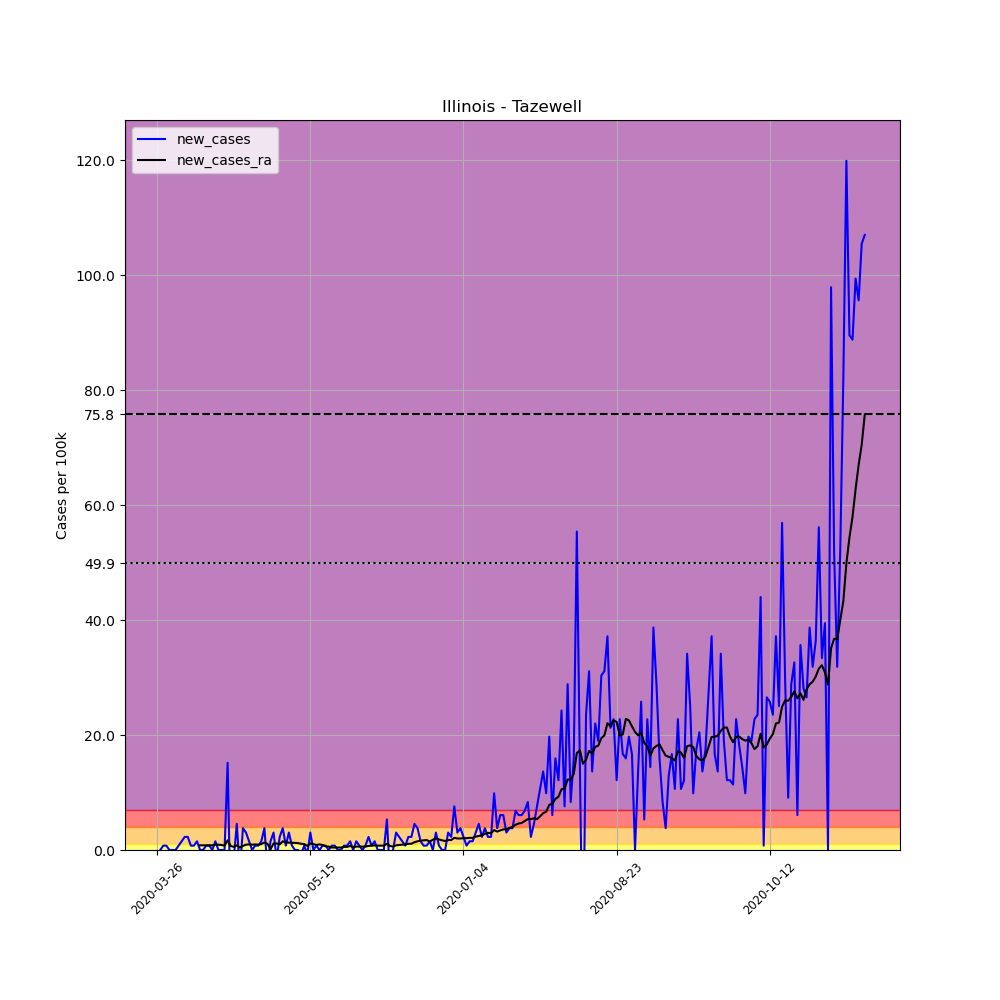

Data behind this chart, as committed beside it:
, date, county, state, fips, cases, deaths, COUNTY, STNAME, CTYNAME, POPESTIMATE2019, per_100k, new_cases, new_cases_ra
366876, 2020-03-26, Tazewell, Illinois, 17179, 2, 0, 179, Illinois, Tazewell, 131803, 1.517, , 
366877, 2020-03-27, Tazewell, Illinois, 17179, 2, 0, 179, Illinois, Tazewell, 131803, 1.517, 0.0, 
366878, 2020-03-28, Tazewell, Illinois, 17179, 3, 0, 179, Illinois, Tazewell, 131803, 2.276, 0.7587, 
366879, 2020-03-29, Tazewell, Illinois, 17179, 4, 0, 179, Illinois, Tazewell, 131803, 3.035, 0.7587, 
366880, 2020-03-30, Tazewell, Illinois, 17179, 4, 0, 179, Illinois, Tazewell, 131803, 3.035, 0.0, 
366881, 2020-03-31, Tazewell, Illinois, 17179, 4, 0, 179, Illinois, Tazewell, 131803, 3.035, 0.0, 
366882, 2020-04-01, Tazewell, Illinois, 17179, 4, 0, 179, Illinois, Tazewell, 131803, 3.035, 0.0, 
366883, 2020-04-02, Tazewell, Illinois, 17179, 5, 0, 179, Illinois, Tazewell, 131803, 3.794, 0.7587, 
366884, 2020-04-03, Tazewell, Illinois, 17179, 7, 0, 179, Illinois, Tazewell, 131803, 5.311, 1.517, 
366885, 2020-04-04, Tazewell, Illinois, 17179, 10, 0, 179, Illinois, Tazewell, 131803, 7.587, 2.276, 
366886, 2020-04-05, Tazewell, Illinois, 17179, 13, 0, 179, Illinois, Tazewell, 131803, 9.863, 2.276, 
366887, 2020-04-06, Tazewell, Illinois, 17179, 14, 1, 179, Illinois, Tazewell, 131803, 10.62, 0.7587, 
366888, 2020-04-07, Tazewell, Illinois, 17179, 15, 1, 179, Illinois, Tazewell, 131803, 11.38, 0.7587, 
366889, 2020-04-08, Tazewell, Illinois, 17179, 17, 2, 179, Illinois, Tazewell, 131803, 12.9, 1.517, 
366890, 2020-04-09, Tazewell, Illinois, 17179, 17, 2, 179, Illinois, Tazewell, 131803, 12.9, 0.0, 0.8129
366891, 2020-04-10, Tazewell, Illinois, 17179, 17, 2, 179, Illinois, Tazewell, 131803, 12.9, 0.0, 0.8129
366892, 2020-04-11, Tazewell, Illinois, 17179, 18, 2, 179, Illinois, Tazewell, 131803, 13.66, 0.7587, 0.8129
366893, 2020-04-12, Tazewell, Illinois, 17179, 19, 2, 179, Illinois, Tazewell, 131803, 14.42, 0.7587, 0.8129
366894, 2020-04-13, Tazewell, Illinois, 17179, 19, 2, 179, Illinois, Tazewell, 131803, 14.42, 0.0, 0.8129
366895, 2020-04-14, Tazewell, Illinois, 17179, 21, 3, 179, Illinois, Tazewell, 131803, 15.93, 1.517, 0.9213
366896, 2020-04-15, Tazewell, Illinois, 17179, 21, 3, 179, Illinois, Tazewell, 131803, 15.93, 0.0, 0.9213
366897, 2020-04-16, Tazewell, Illinois, 17179, 21, 3, 179, Illinois, Tazewell, 131803, 15.93, 0.0, 0.8671
366898, 2020-04-17, Tazewell, Illinois, 17179, 21, 3, 179, Illinois, Tazewell, 131803, 15.93, 0.0, 0.7587
366899, 2020-04-18, Tazewell, Illinois, 17179, 41, 3, 179, Illinois, Tazewell, 131803, 31.11, 15.17, 1.68
366900, 2020-04-19, Tazewell, Illinois, 17179, 26, 3, 179, Illinois, Tazewell, 131803, 19.73, -11.38, 0.7045
366901, 2020-04-20, Tazewell, Illinois, 17179, 24, 3, 179, Illinois, Tazewell, 131803, 18.21, -1.517, 0.5419
366902, 2020-04-21, Tazewell, Illinois, 17179, 30, 3, 179, Illinois, Tazewell, 131803, 22.76, 4.552, 0.8129
366903, 2020-04-22, Tazewell, Illinois, 17179, 25, 3, 179, Illinois, Tazewell, 131803, 18.97, -3.794, 0.4335
366904, 2020-04-23, Tazewell, Illinois, 17179, 30, 3, 179, Illinois, Tazewell, 131803, 22.76, 3.794, 0.7045
366905, 2020-04-24, Tazewell, Illinois, 17179, 34, 3, 179, Illinois, Tazewell, 131803, 25.8, 3.035, 0.9213
366906, 2020-04-25, Tazewell, Illinois, 17179, 36, 3, 179, Illinois, Tazewell, 131803, 27.31, 1.517, 0.9755
366907, 2020-04-26, Tazewell, Illinois, 17179, 36, 3, 179, Illinois, Tazewell, 131803, 27.31, 0.0, 0.9213
366908, 2020-04-27, Tazewell, Illinois, 17179, 37, 3, 179, Illinois, Tazewell, 131803, 28.07, 0.7587, 0.9755
366909, 2020-04-28, Tazewell, Illinois, 17179, 38, 3, 179, Illinois, Tazewell, 131803, 28.83, 0.7587, 0.9213
366910, 2020-04-29, Tazewell, Illinois, 17179, 40, 3, 179, Illinois, Tazewell, 131803, 30.35, 1.517, 1.03
366911, 2020-04-30, Tazewell, Illinois, 17179, 45, 3, 179, Illinois, Tazewell, 131803, 34.14, 3.794, 1.301
366912, 2020-05-01, Tazewell, Illinois, 17179, 41, 3, 179, Illinois, Tazewell, 131803, 31.11, -3.035, 1.084
366913, 2020-05-02, Tazewell, Illinois, 17179, 43, 3, 179, Illinois, Tazewell, 131803, 32.62, 1.517, 0.1084
366914, 2020-05-03, Tazewell, Illinois, 17179, 47, 3, 179, Illinois, Tazewell, 131803, 35.66, 3.035, 1.138
366915, 2020-05-04, Tazewell, Illinois, 17179, 45, 3, 179, Illinois, Tazewell, 131803, 34.14, -1.517, 1.138
366916, 2020-05-05, Tazewell, Illinois, 17179, 48, 3, 179, Illinois, Tazewell, 131803, 36.42, 2.276, 0.9755
366917, 2020-05-06, Tazewell, Illinois, 17179, 53, 3, 179, Illinois, Tazewell, 131803, 40.21, 3.794, 1.517
366918, 2020-05-07, Tazewell, Illinois, 17179, 54, 3, 179, Illinois, Tazewell, 131803, 40.97, 0.7587, 1.301
366919, 2020-05-08, Tazewell, Illinois, 17179, 58, 4, 179, Illinois, Tazewell, 131803, 44.01, 3.035, 1.301
366920, 2020-05-09, Tazewell, Illinois, 17179, 59, 4, 179, Illinois, Tazewell, 131803, 44.76, 0.7587, 1.246
366921, 2020-05-10, Tazewell, Illinois, 17179, 59, 4, 179, Illinois, Tazewell, 131803, 44.76, 0.0, 1.246
366922, 2020-05-11, Tazewell, Illinois, 17179, 59, 4, 179, Illinois, Tazewell, 131803, 44.76, 0.0, 1.192
366923, 2020-05-12, Tazewell, Illinois, 17179, 58, 4, 179, Illinois, Tazewell, 131803, 44.01, -0.7587, 1.084
366924, 2020-05-13, Tazewell, Illinois, 17179, 59, 4, 179, Illinois, Tazewell, 131803, 44.76, 0.7587, 1.03
366925, 2020-05-14, Tazewell, Illinois, 17179, 58, 4, 179, Illinois, Tazewell, 131803, 44.01, -0.7587, 0.7045
366926, 2020-05-15, Tazewell, Illinois, 17179, 62, 4, 179, Illinois, Tazewell, 131803, 47.04, 3.035, 1.138
366927, 2020-05-16, Tazewell, Illinois, 17179, 62, 4, 179, Illinois, Tazewell, 131803, 47.04, 0.0, 1.03
366928, 2020-05-17, Tazewell, Illinois, 17179, 63, 4, 179, Illinois, Tazewell, 131803, 47.8, 0.7587, 0.8671
366929, 2020-05-18, Tazewell, Illinois, 17179, 63, 4, 179, Illinois, Tazewell, 131803, 47.8, 0.0, 0.9755
366930, 2020-05-19, Tazewell, Illinois, 17179, 64, 4, 179, Illinois, Tazewell, 131803, 48.56, 0.7587, 0.8671
366931, 2020-05-20, Tazewell, Illinois, 17179, 65, 4, 179, Illinois, Tazewell, 131803, 49.32, 0.7587, 0.6503
366932, 2020-05-21, Tazewell, Illinois, 17179, 65, 4, 179, Illinois, Tazewell, 131803, 49.32, 0.0, 0.5961
366933, 2020-05-22, Tazewell, Illinois, 17179, 66, 4, 179, Illinois, Tazewell, 131803, 50.07, 0.7587, 0.4335
366934, 2020-05-23, Tazewell, Illinois, 17179, 67, 4, 179, Illinois, Tazewell, 131803, 50.83, 0.7587, 0.4335
366935, 2020-05-24, Tazewell, Illinois, 17179, 67, 4, 179, Illinois, Tazewell, 131803, 50.83, 0.0, 0.4335
... 172 more rows
